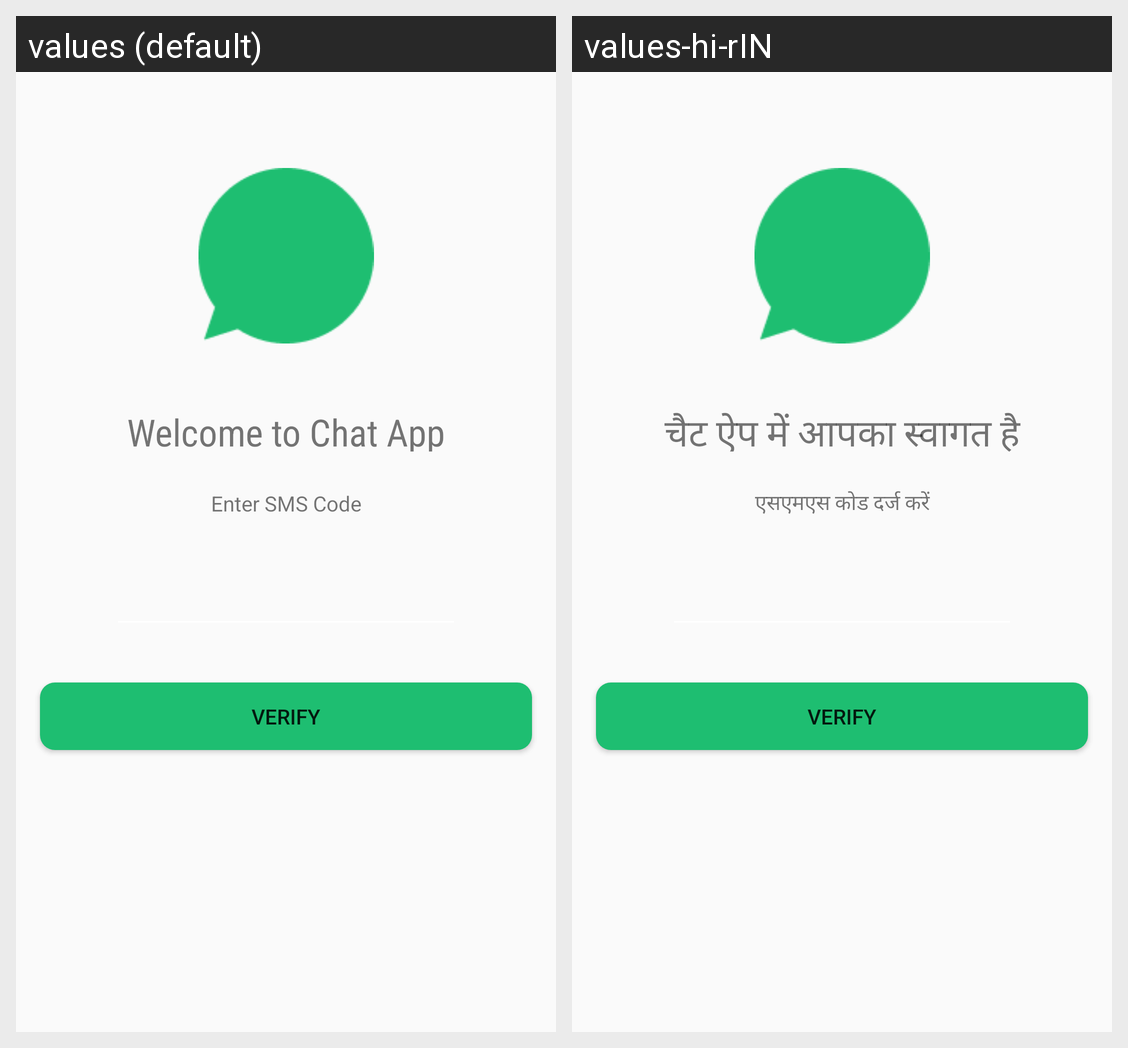

Locale-by-locale string values for the Android screen shown in this grid:
Android screen res/layout/activity_verify_otpactivity.xml rendered under 2 locales, left to right: values (default), values-hi-rIN. Device: Nexus 5 (rendered at 1080×1920; each locale shown at half size, 540×960, under a caption strip naming it); theme Theme.ChatApp.
Strings drawn on this screen, with the default value and each locale's value (text and hints the layout hard-codes, and strings that could not be matched under every locale, appear in the picture but are not listed):

welcome_to_chat_app
  values: Welcome to Chat App
  values-hi-rIN: चैट ऐप में आपका स्वागत है

enter_code
  values: Enter SMS Code
  values-hi-rIN: एसएमएस कोड दर्ज करें
